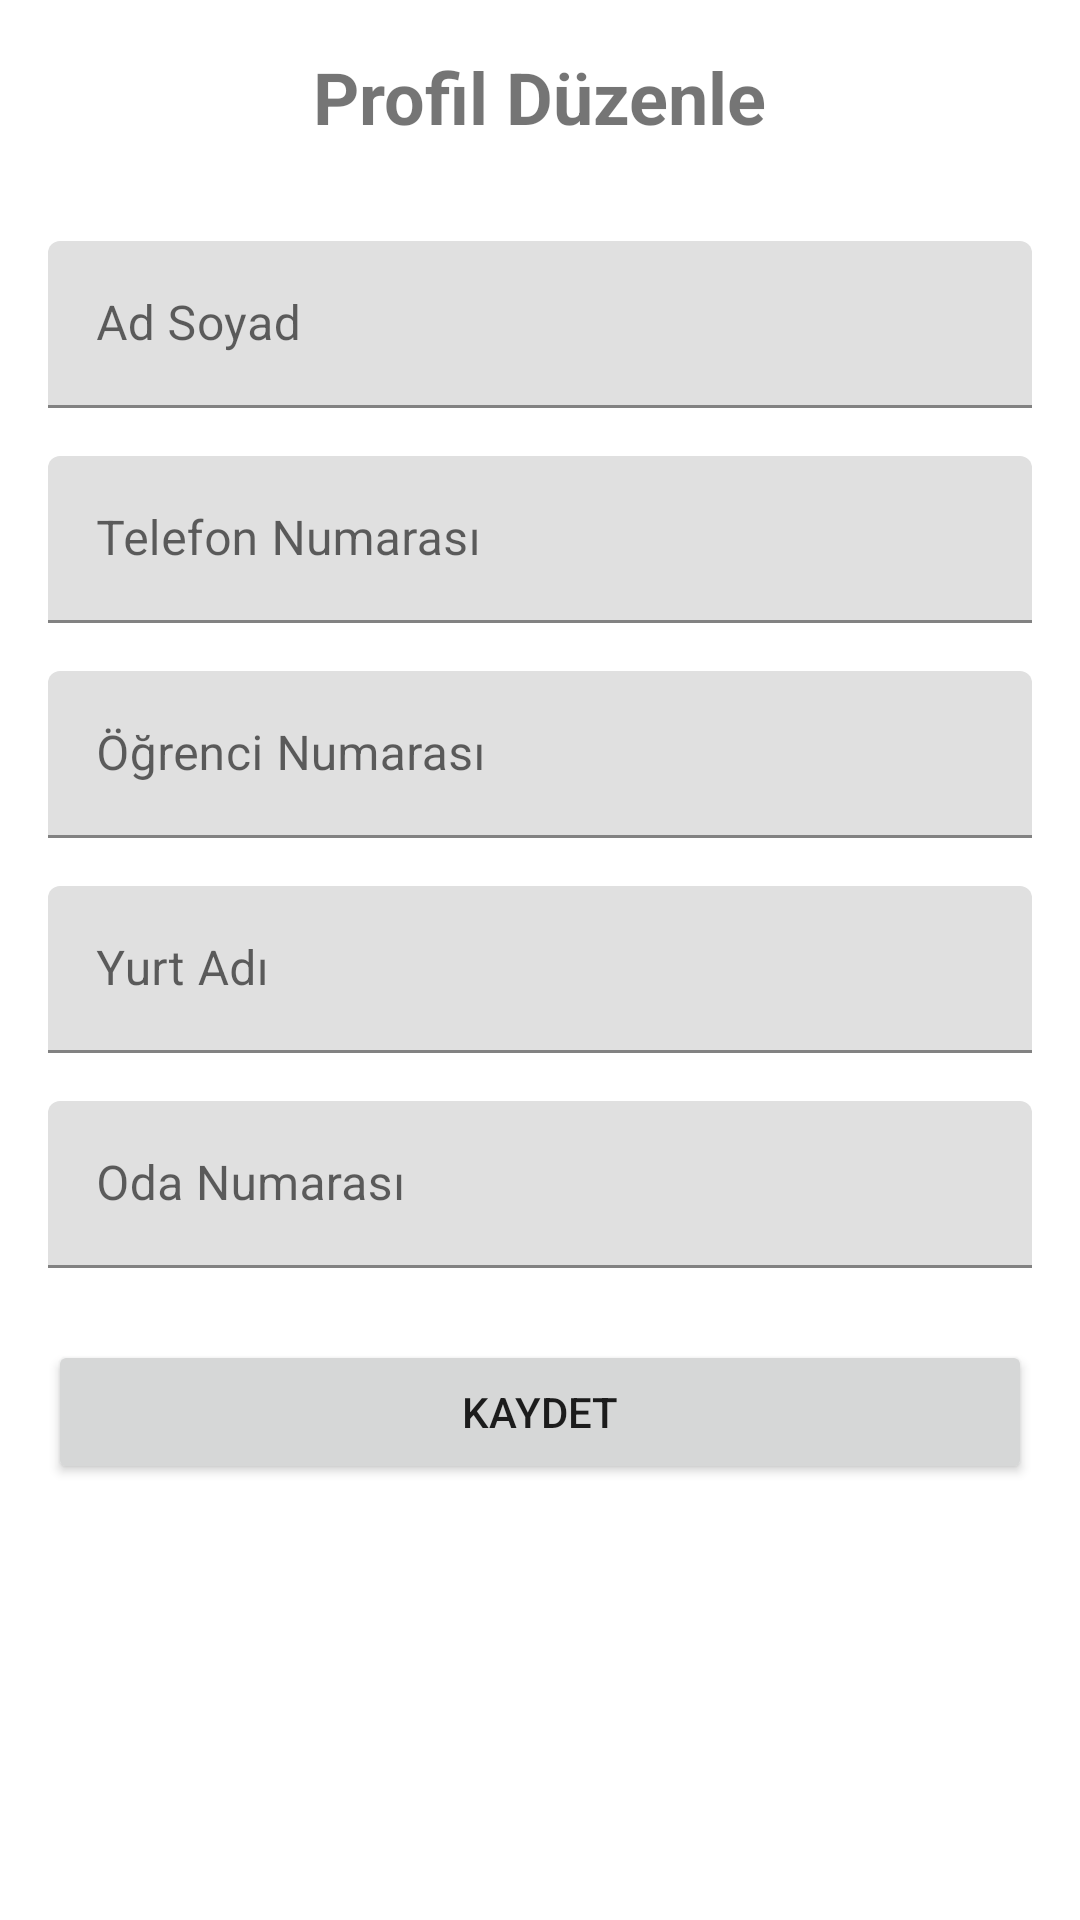

Here is an Android app screen rendered from its layout file. Give the layout XML and the strings, colors and styles it references.
<!-- AndroidManifest.xml: application theme Theme.KYKDonusum -->
<!-- res/layout/activity_profile.xml -->
<?xml version="1.0" encoding="utf-8"?>
<LinearLayout xmlns:android="http://schemas.android.com/apk/res/android"
    android:layout_width="match_parent"
    android:layout_height="match_parent"
    android:orientation="vertical"
    android:padding="16dp">

    <TextView
        android:layout_width="wrap_content"
        android:layout_height="wrap_content"
        android:text="Profil Düzenle"
        android:textSize="24sp"
        android:textStyle="bold"
        android:layout_gravity="center"
        android:layout_marginBottom="32dp"/>

    <com.google.android.material.textfield.TextInputLayout
        android:layout_width="match_parent"
        android:layout_height="wrap_content"
        android:layout_marginBottom="16dp">

        <EditText
            android:id="@+id/nameInput"
            android:layout_width="match_parent"
            android:layout_height="wrap_content"
            android:hint="Ad Soyad"
            android:inputType="textPersonName"/>
    </com.google.android.material.textfield.TextInputLayout>

    <com.google.android.material.textfield.TextInputLayout
        android:layout_width="match_parent"
        android:layout_height="wrap_content"
        android:layout_marginBottom="16dp">

        <EditText
            android:id="@+id/phoneInput"
            android:layout_width="match_parent"
            android:layout_height="wrap_content"
            android:hint="Telefon Numarası"
            android:inputType="phone"/>
    </com.google.android.material.textfield.TextInputLayout>

    <com.google.android.material.textfield.TextInputLayout
        android:layout_width="match_parent"
        android:layout_height="wrap_content"
        android:layout_marginBottom="16dp">

        <EditText
            android:id="@+id/studentIdInput"
            android:layout_width="match_parent"
            android:layout_height="wrap_content"
            android:hint="Öğrenci Numarası"
            android:inputType="number"/>
    </com.google.android.material.textfield.TextInputLayout>

    <com.google.android.material.textfield.TextInputLayout
        android:layout_width="match_parent"
        android:layout_height="wrap_content"
        android:layout_marginBottom="16dp">

        <EditText
            android:id="@+id/dormitoryInput"
            android:layout_width="match_parent"
            android:layout_height="wrap_content"
            android:hint="Yurt Adı"
            android:inputType="text"/>
    </com.google.android.material.textfield.TextInputLayout>

    <com.google.android.material.textfield.TextInputLayout
        android:layout_width="match_parent"
        android:layout_height="wrap_content"
        android:layout_marginBottom="24dp">

        <EditText
            android:id="@+id/roomNumberInput"
            android:layout_width="match_parent"
            android:layout_height="wrap_content"
            android:hint="Oda Numarası"
            android:inputType="text"/>
    </com.google.android.material.textfield.TextInputLayout>

    <Button
        android:id="@+id/saveButton"
        android:layout_width="match_parent"
        android:layout_height="wrap_content"
        android:text="Kaydet"/>

</LinearLayout>
<!-- resources referenced by this layout -->
<resources>
  <style name="Theme.KYKDonusum" parent="Theme.MaterialComponents.DayNight.NoActionBar">
          <item name="colorPrimary">@color/purple_500</item>
          <item name="colorPrimaryVariant">@color/purple_700</item>
          <item name="colorOnPrimary">@color/white</item>
          <item name="colorSecondary">@color/teal_200</item>
          <item name="colorSecondaryVariant">@color/teal_700</item>
          <item name="colorOnSecondary">@color/black</item>
          <item name="android:statusBarColor">@android:color/transparent</item>
          <item name="android:windowTranslucentStatus">true</item>
          <item name="android:windowTranslucentNavigation">true</item>
      </style>
  <!-- not gathered from this repository: default colours our renderer supplied (Android Studio template values) -->
  <color name="purple_500">#FF6200EE</color>
  <color name="purple_700">#FF3700B3</color>
  <color name="teal_200">#FF03DAC5</color>
  <color name="teal_700">#FF018786</color>
  <color name="black">#FF000000</color>
  <color name="white">#FFFFFFFF</color>
</resources>
